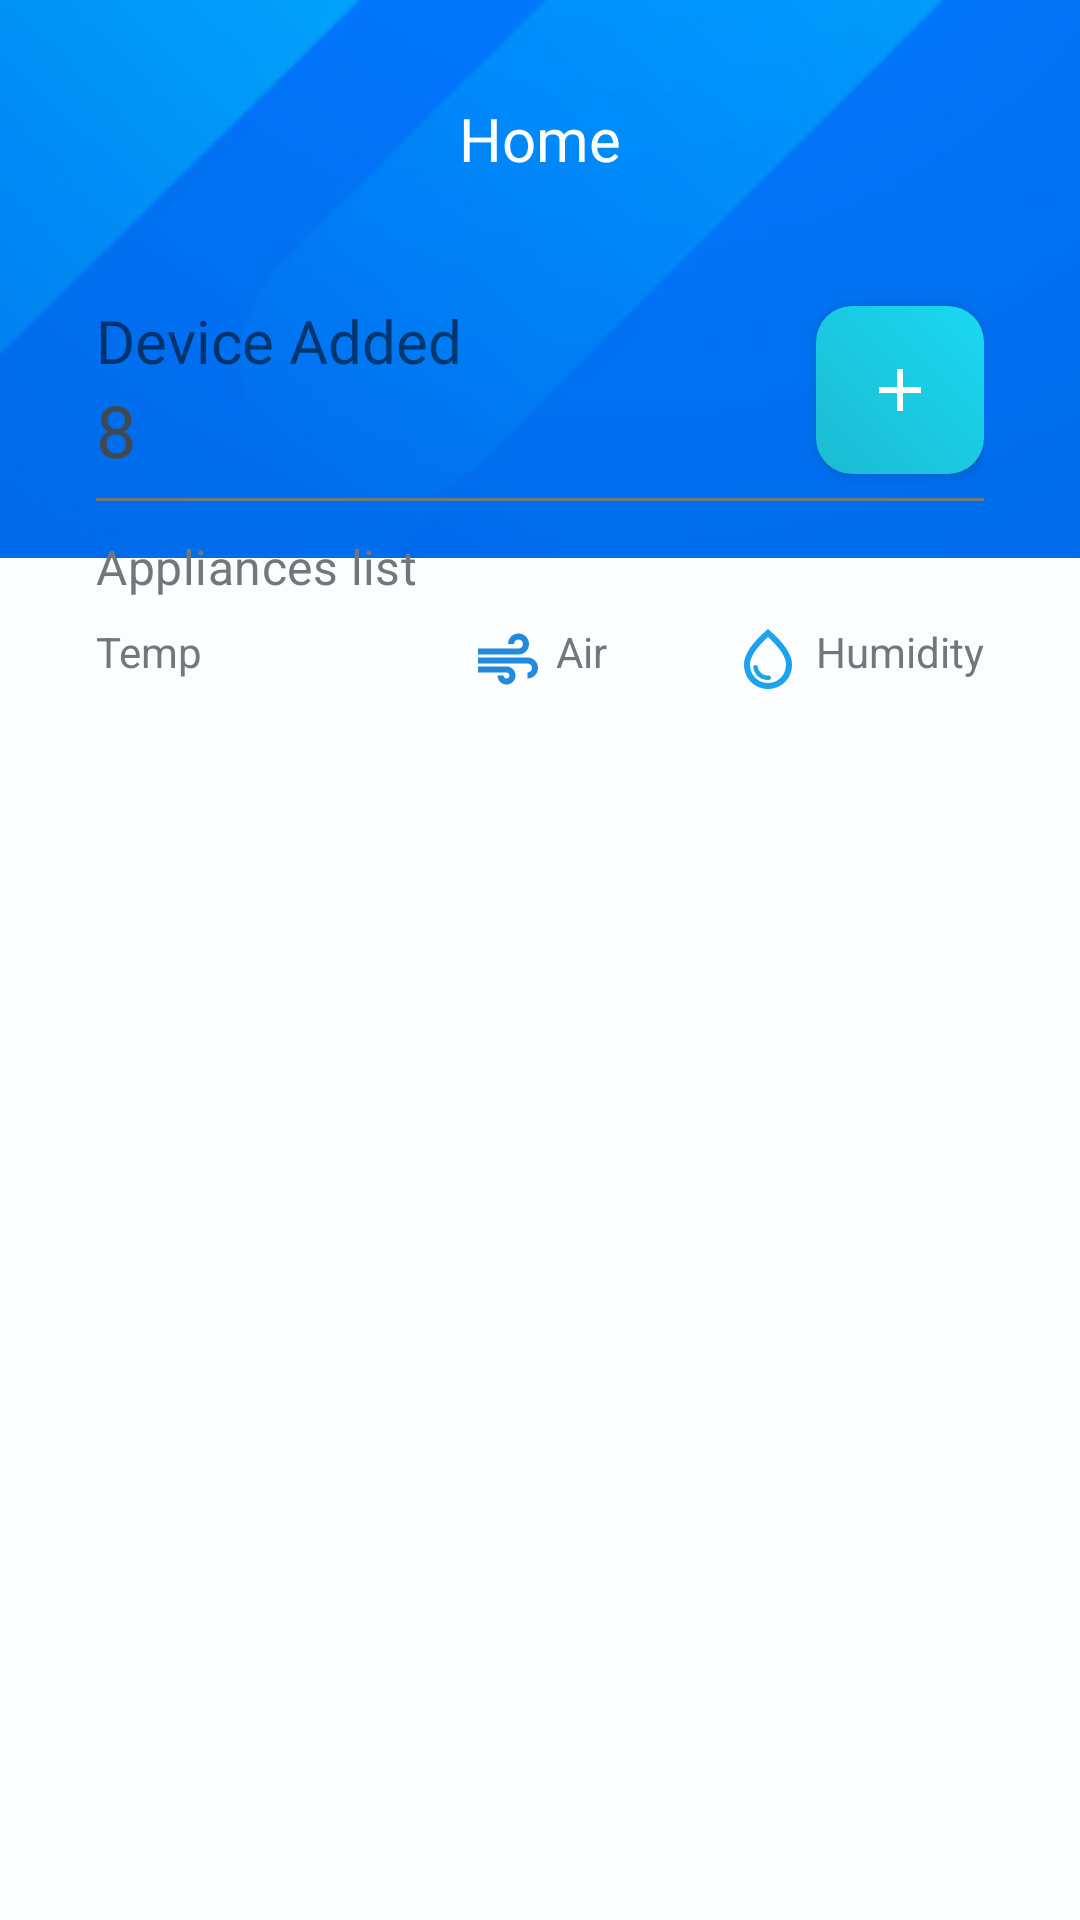

Here is an Android app screen rendered from its layout file. Give the layout XML and the strings, colors and styles it references.
<!-- AndroidManifest.xml: application theme AppTheme -->
<!-- res/layout/activity_home.xml -->
<?xml version="1.0" encoding="utf-8"?>
<RelativeLayout xmlns:android="http://schemas.android.com/apk/res/android"
    xmlns:app="http://schemas.android.com/apk/res-auto"
    xmlns:tools="http://schemas.android.com/tools"
    android:layout_width="match_parent"
    android:layout_height="match_parent"
    android:background="@color/neutral6">

    <ImageView
        android:layout_width="match_parent"
        android:layout_height="wrap_content"
        android:background="@drawable/top_background" />

    <androidx.appcompat.widget.AppCompatButton
        android:id="@+id/butMenu"
        android:layout_width="48dp"
        android:layout_height="48dp"
        android:layout_alignParentStart="true"
        android:layout_alignParentTop="true"
        android:layout_marginLeft="16dp"
        android:layout_marginTop="20dp"
        android:background="@drawable/menu_button"
        />

    <androidx.appcompat.widget.AppCompatButton
        android:id="@+id/butSearch"
        android:layout_width="48dp"
        android:layout_height="48dp"
        android:layout_alignParentTop="true"
        android:layout_alignParentEnd="true"
        android:layout_marginTop="20dp"
        android:layout_marginEnd="16dp"
        android:background="@drawable/search_button"
        />

    <TextView
        android:id="@+id/texHome"
        android:layout_width="wrap_content"
        android:layout_height="wrap_content"
        android:layout_alignParentTop="true"
        android:layout_centerHorizontal="true"
        android:layout_marginTop="32.5dp"
        android:fontFamily="@font/roboto"
        android:text="@string/home"
        android:textColor="@color/neutral6"
        android:textFontWeight="500"
        android:textSize="20sp" />

    <RelativeLayout
        android:layout_width="match_parent"
        android:layout_height="200dp"
        android:layout_below="@id/butMenu"
        android:layout_marginStart="16dp"
        android:layout_marginTop="16dp"
        android:layout_marginEnd="16dp"
        android:layout_marginBottom="16dp"
        android:background="@drawable/main_board"
        android:elevation="1dp"
        android:translationZ="16dp"
        android:padding="@dimen/dp16"
        >

        <TextView
            android:id="@+id/texTotalDevice"
            android:layout_width="wrap_content"
            android:layout_height="wrap_content"
            android:text="@string/device_added"
            android:textSize="@dimen/sp20"
            android:fontFamily="@font/roboto"
            android:layout_alignParentTop="true"
            android:layout_alignParentLeft="true"
            />

        <TextView
            android:id="@+id/texNumberic"
            android:layout_width="wrap_content"
            android:layout_height="wrap_content"
            android:text="@string/numberic"
            android:layout_below="@id/texTotalDevice"
            android:textSize="@dimen/sp24"
            android:textColor="@color/neutral2"
            android:layout_alignParentLeft="true"
            />

        <androidx.appcompat.widget.AppCompatButton
            android:id="@+id/butAddDevice"
            android:layout_width="56dp"
            android:layout_height="56dp"
            android:layout_alignParentRight="true"
            android:background="@drawable/add_button"
            android:layout_marginTop="@dimen/dp2"
            />

        <View
            android:id="@+id/Divider"
            android:layout_width="match_parent"
            android:layout_height="1dp"
            android:background="@color/neutral3"
            android:layout_below="@+id/butAddDevice"
            android:layout_marginTop="@dimen/dp8"
            android:layout_alignParentLeft="true"
            />

        <TextView
            android:id="@+id/texApplianceList"
            android:layout_width="wrap_content"
            android:layout_height="wrap_content"
            android:text="@string/appliances_list"
            android:layout_below="@id/Divider"
            android:textSize="@dimen/sp16"
            android:textColor="@color/neutral3"
            android:layout_alignParentLeft="true"
            android:layout_marginTop="@dimen/dp12"
            android:letterSpacing="0.01"
            android:layout_alignTop="@id/Divider"
            />

        <TextView
            android:id="@+id/texTemp"
            android:layout_width="wrap_content"
            android:layout_height="wrap_content"
            android:text="@string/temp"
            android:layout_below="@id/texApplianceList"
            android:textSize="@dimen/sp14"
            android:textColor="@color/neutral3"
            android:layout_alignParentStart="true"
            android:drawablePadding="@dimen/dp4"
            android:layout_marginTop="@dimen/dp8"
            app:drawableStartCompat="@drawable/device_thermostat_outlined"
            />

        <TextView
            android:id="@+id/texAir"
            android:layout_width="wrap_content"
            android:layout_height="wrap_content"
            android:text="@string/air"
            android:layout_below="@id/texApplianceList"
            android:textSize="@dimen/sp14"
            android:textColor="@color/neutral3"
            android:drawablePadding="@dimen/dp4"
            android:layout_marginTop="@dimen/dp8"
            app:drawableStartCompat="@drawable/air_outlined"
            android:layout_centerInParent="true"
            />

        <TextView
            android:id="@+id/texHumidity"
            android:layout_width="wrap_content"
            android:layout_height="wrap_content"
            android:text="@string/humidity"
            android:layout_below="@id/texApplianceList"
            android:textSize="@dimen/sp14"
            android:textColor="@color/neutral3"
            android:drawablePadding="@dimen/dp4"
            android:layout_marginTop="@dimen/dp8"
            app:drawableStartCompat="@drawable/water_drop_outlined"
            android:layout_alignParentRight="true"
            />

    </RelativeLayout>

</RelativeLayout>
<!-- resources referenced by this layout -->
<resources>
  <color name="neutral2">#42494E</color>
  <color name="neutral3">#72777A</color>
  <color name="neutral6">#FBFDFE</color>
  <dimen name="dp12">12dp</dimen>
  <dimen name="dp16">16dp</dimen>
  <dimen name="dp2">2dp</dimen>
  <dimen name="dp4">4dp</dimen>
  <dimen name="dp8">8dp</dimen>
  <dimen name="sp14">14sp</dimen>
  <dimen name="sp16">16sp</dimen>
  <dimen name="sp20">20sp</dimen>
  <dimen name="sp24">24sp</dimen>
  <!-- drawable add_button (drawable) -->
  <?xml version="1.0" encoding="utf-8"?>
  <layer-list xmlns:android="http://schemas.android.com/apk/res/android">
      <item>
          <shape
              android:shape="rectangle"
              >
              <size
                  android:width="48dp"
                  android:height="48dp"
                  />
              <corners
                  android:radius="@dimen/dp12"
                  />
              <gradient
                  android:startColor="#1BBBD1"
                  android:endColor="#1AD8F2"
                  android:angle="45"
                  />
          </shape>
      </item>
  
      <item
          android:width="24dp"
          android:height="24dp"
          android:gravity="center"
          android:drawable="@drawable/add_outlined"
          />
  </layer-list>
  <!-- drawable water_drop_outlined (drawable) -->
  <vector xmlns:android="http://schemas.android.com/apk/res/android"
      android:width="24dp"
      android:height="24dp"
      android:viewportWidth="24"
      android:viewportHeight="24">
    <path
        android:pathData="M12,2C6.67,6.55 4,10.48 4,13.8C4,18.78 7.8,22 12,22C16.2,22 20,18.78 20,13.8C20,10.48 17.33,6.55 12,2ZM12,20C8.65,20 6,17.43 6,13.8C6,11.46 7.95,8.36 12,4.66C16.05,8.36 18,11.45 18,13.8C18,17.43 15.35,20 12,20ZM7.83,14C8.2,14 8.5,14.26 8.57,14.62C8.98,16.84 10.85,17.6 12.21,17.49C12.64,17.47 13,17.81 13,18.24C13,18.64 12.68,18.97 12.28,18.99C10.15,19.12 7.66,17.9 7.09,14.87C7.01,14.42 7.37,14 7.83,14Z"
        android:fillColor="#1CA3EC"/>
  </vector>
  <string name="air">Air</string>
  <string name="appliances_list">Appliances list</string>
  <string name="device_added">Device Added</string>
  <string name="home">Home</string>
  <string name="humidity">Humidity</string>
  <string name="numberic">8</string>
  <string name="temp">Temp</string>
  <style name="AppTheme" parent="Theme.MaterialComponents.DayNight.DarkActionBar">
          
          <item name="colorPrimary">@color/purple_500</item>
          <item name="colorPrimaryVariant">@color/purple_700</item>
          <item name="colorOnPrimary">@color/white</item>
          
          <item name="colorSecondary">@color/teal_200</item>
          <item name="colorSecondaryVariant">@color/teal_700</item>
          <item name="colorOnSecondary">@color/black</item>
          
          <item name="android:statusBarColor" tools:targetApi="l">?attr/colorPrimaryVariant</item>
          
          <item name="android:dropDownListViewStyle">@style/MySpinnerStyle</item>
      </style>
  <!-- drawable add_outlined (drawable) -->
  <vector xmlns:android="http://schemas.android.com/apk/res/android"
      android:width="24dp"
      android:height="24dp"
      android:viewportWidth="24"
      android:viewportHeight="24">
    <path
        android:pathData="M19,13H13V19H11V13H5V11H11V5H13V11H19V13Z"
        android:fillColor="@color/neutral6"/>
  </vector>
  <color name="purple_500">#FF6200EE</color>
  <color name="purple_700">#FF3700B3</color>
  <color name="white">#FFFFFFFF</color>
  <color name="teal_200">#FF03DAC5</color>
  <color name="teal_700">#FF018786</color>
  <color name="black">#FF000000</color>
  <style name="MySpinnerStyle" parent="android:style/Widget.ListView.DropDown">
          <item name="android:divider">#FFEEEEEE</item>
          <item name="android:dividerHeight">1dp</item>
      </style>
</resources>
